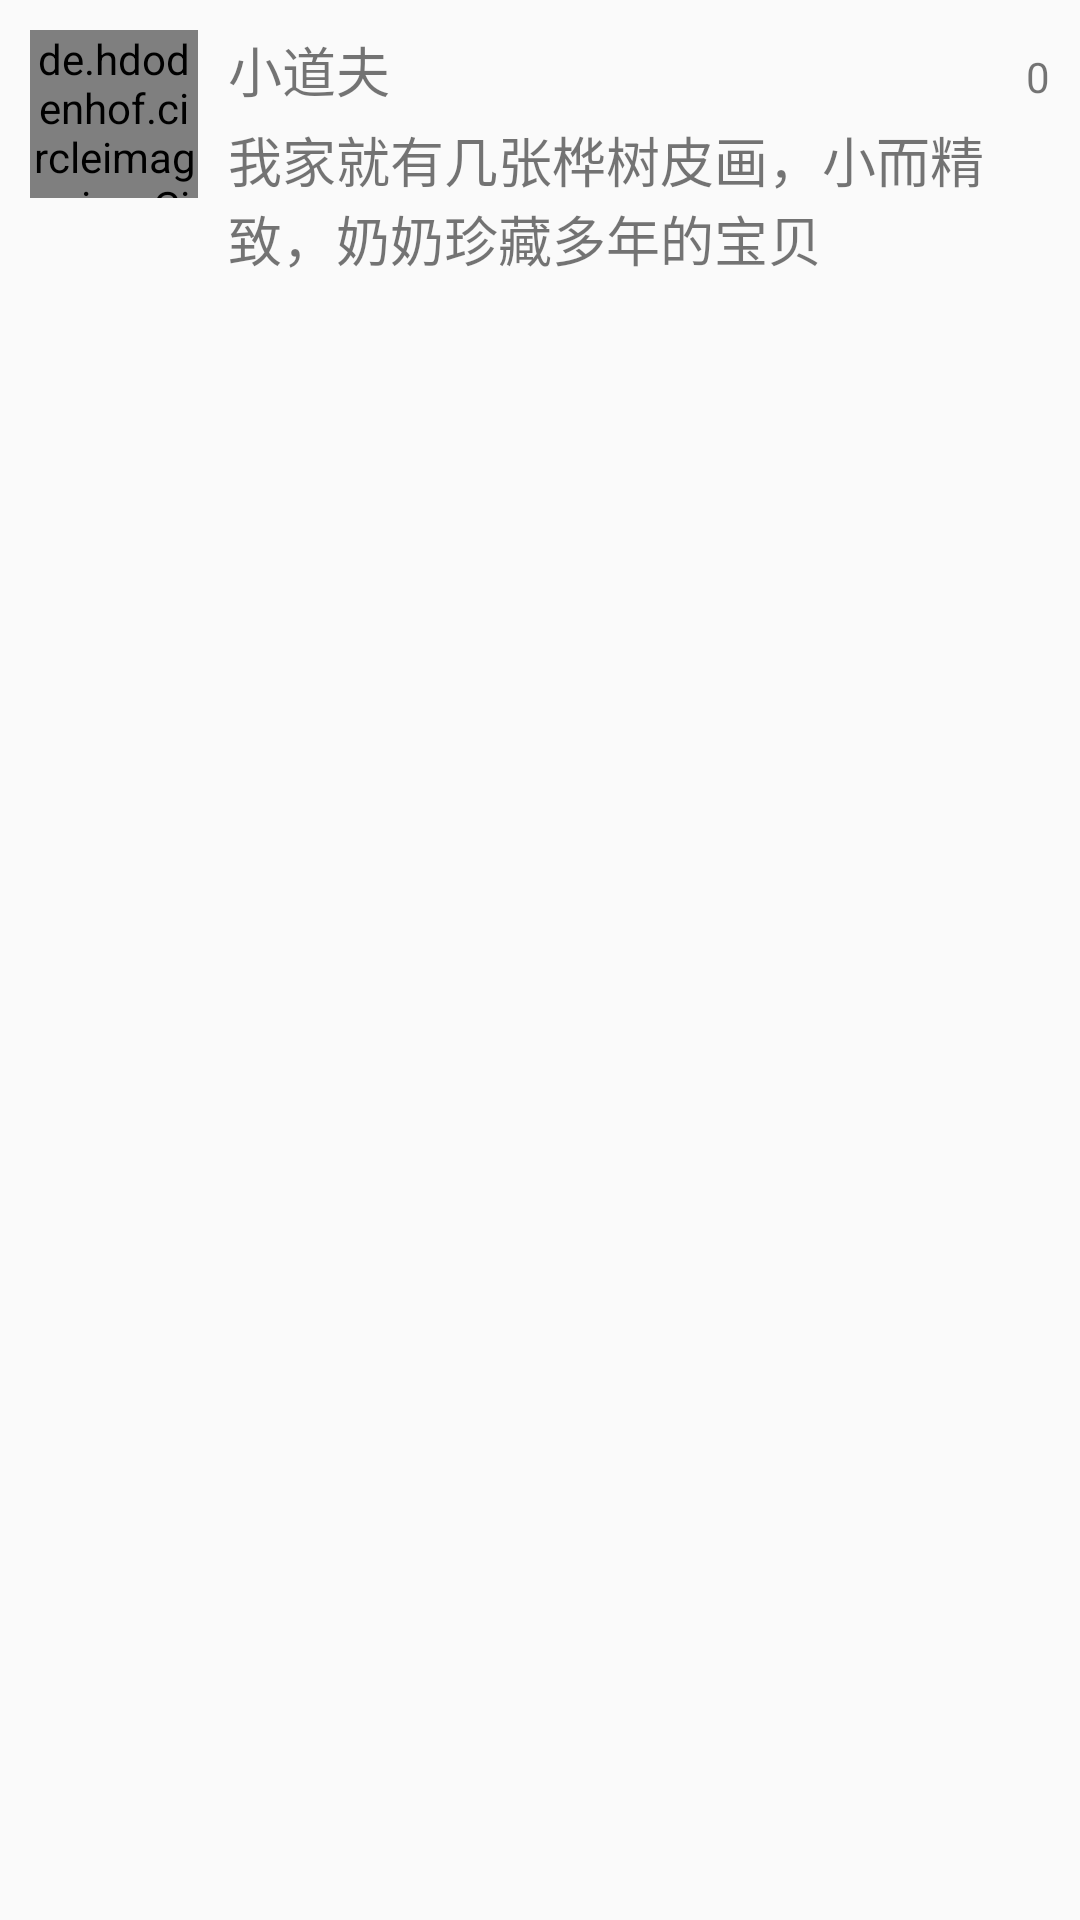

Layout XML and referenced resources for this Android screen:
<!-- AndroidManifest.xml: application theme AppTheme -->
<!-- res/layout/clopedia_list_item_view.xml -->
<?xml version="1.0" encoding="utf-8"?>
<LinearLayout xmlns:android="http://schemas.android.com/apk/res/android"
    android:layout_width="match_parent"
    android:layout_height="wrap_content"
    xmlns:app="http://schemas.android.com/apk/res-auto"
    android:padding="10dp"
    android:orientation="horizontal">

    <de.hdodenhof.circleimageview.CircleImageView
        android:id="@+id/comment_author_image"
        android:layout_width="?actionBarSize"
        android:layout_height="?actionBarSize" />

    <LinearLayout
        android:layout_width="0dp"
        android:layout_height="wrap_content"
        android:layout_weight="1"
        android:paddingLeft="10dp"
        android:orientation="vertical">

        <LinearLayout
            android:layout_width="match_parent"
            android:layout_height="wrap_content"
            android:orientation="horizontal">

            <TextView
                android:id="@+id/comment_author_name"
                android:layout_width="0dp"
                android:layout_height="wrap_content"
                android:layout_weight="1"
                android:text="小道夫"
                android:textSize="18sp" />

            <ImageView
                android:id="@+id/touch_good"
                android:layout_width="30dp"
                android:layout_height="30dp"
                android:scaleType="fitXY" />

            <TextView
                android:id="@+id/comment_praise_nums"
                android:layout_width="wrap_content"
                android:layout_height="30dp"
                android:paddingLeft="3dp"
                android:gravity="center"
                android:text="0"/>

        </LinearLayout>

        <TextView
            android:id="@+id/comment_content"
            android:layout_width="match_parent"
            android:layout_height="wrap_content"
            android:text="我家就有几张桦树皮画，小而精致，奶奶珍藏多年的宝贝"
            android:textSize="18sp" />

    </LinearLayout>

</LinearLayout>
<!-- resources referenced by this layout -->
<resources>
  <style name="AppTheme" parent="Theme.AppCompat.Light.NoActionBar">
          
          <item name="colorPrimary">@color/colorPrimary</item>
          <item name="colorPrimaryDark">@color/colorPrimaryDark</item>
          <item name="colorAccent">@color/colorAccent</item>
      </style>
  <!-- not gathered from this repository: default colours our renderer supplied (Android Studio template values) -->
  <color name="colorPrimary">#FF6200EE</color>
  <color name="colorPrimaryDark">#FF3700B3</color>
  <color name="colorAccent">#FF03DAC5</color>
</resources>
